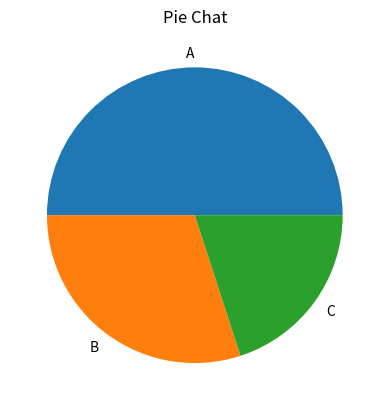

Recreate this plot in Python.
import matplotlib.pyplot as plt

labels = ['A', 'B','C']
sizes = [50, 30 , 20]

plt.pie(sizes, labels=labels)
plt.title('Pie Chat')
plt.show()